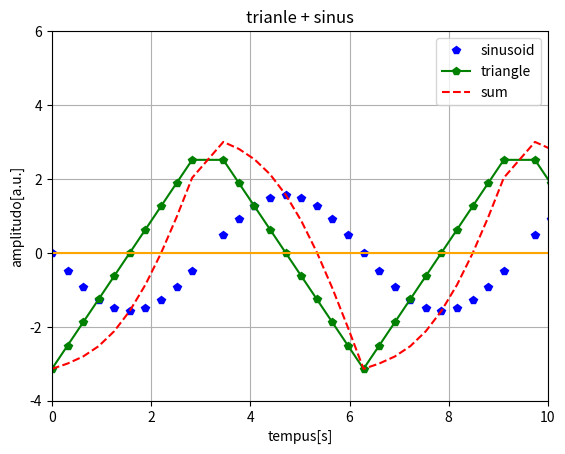

The script that saved this image:
import numpy as np
import matplotlib.pyplot as plt
from scipy import signal

pi = np.pi

nums = [i * pi for i in range(1,6,2)]
steps = np.linspace(0,3*2*pi, 60, endpoint = False)
t = np.array([x for x in steps if x not in nums])

sin_a = (pi/2)*np.sin(t+pi)
trian_a = pi*signal.sawtooth(t,0.5)

sum_a = sin_a + trian_a

plt.plot(t,sin_a,'p', label='sinusoid', color='blue')
plt.plot(t, trian_a, '-p', label='triangle', color='green')
plt.plot(t,sum_a,'--',label='sum', color='red')

plt.title('trianle + sinus')
plt.xlabel('tempus[s]')
plt.ylabel('amplitudo[a.u.]')
plt.xlim(0,10)
plt.ylim(-4,6)
plt.axhline(y=0, color='orange')
plt.grid()
plt.legend()
plt.show()
